Photos from the image-classification dataset "data" in the GitHub repository Leechion/SwinTransCT. Its 2 classes are: full dose, low dose.

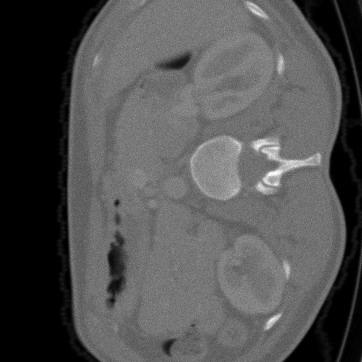
Label: low dose

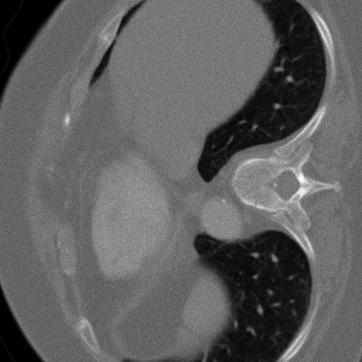
Label: low dose

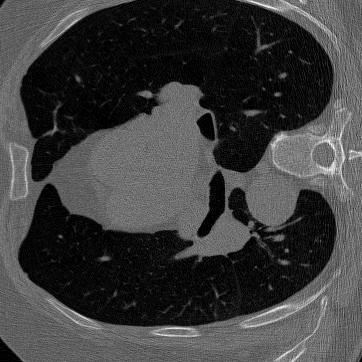
Label: low dose

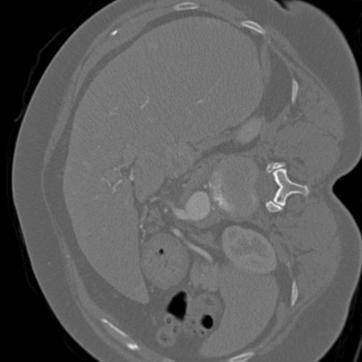
Label: full dose

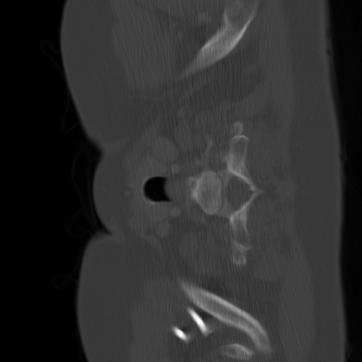
Label: full dose

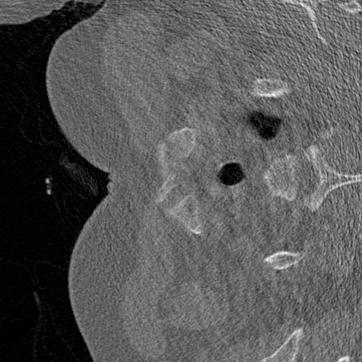
Label: full dose
